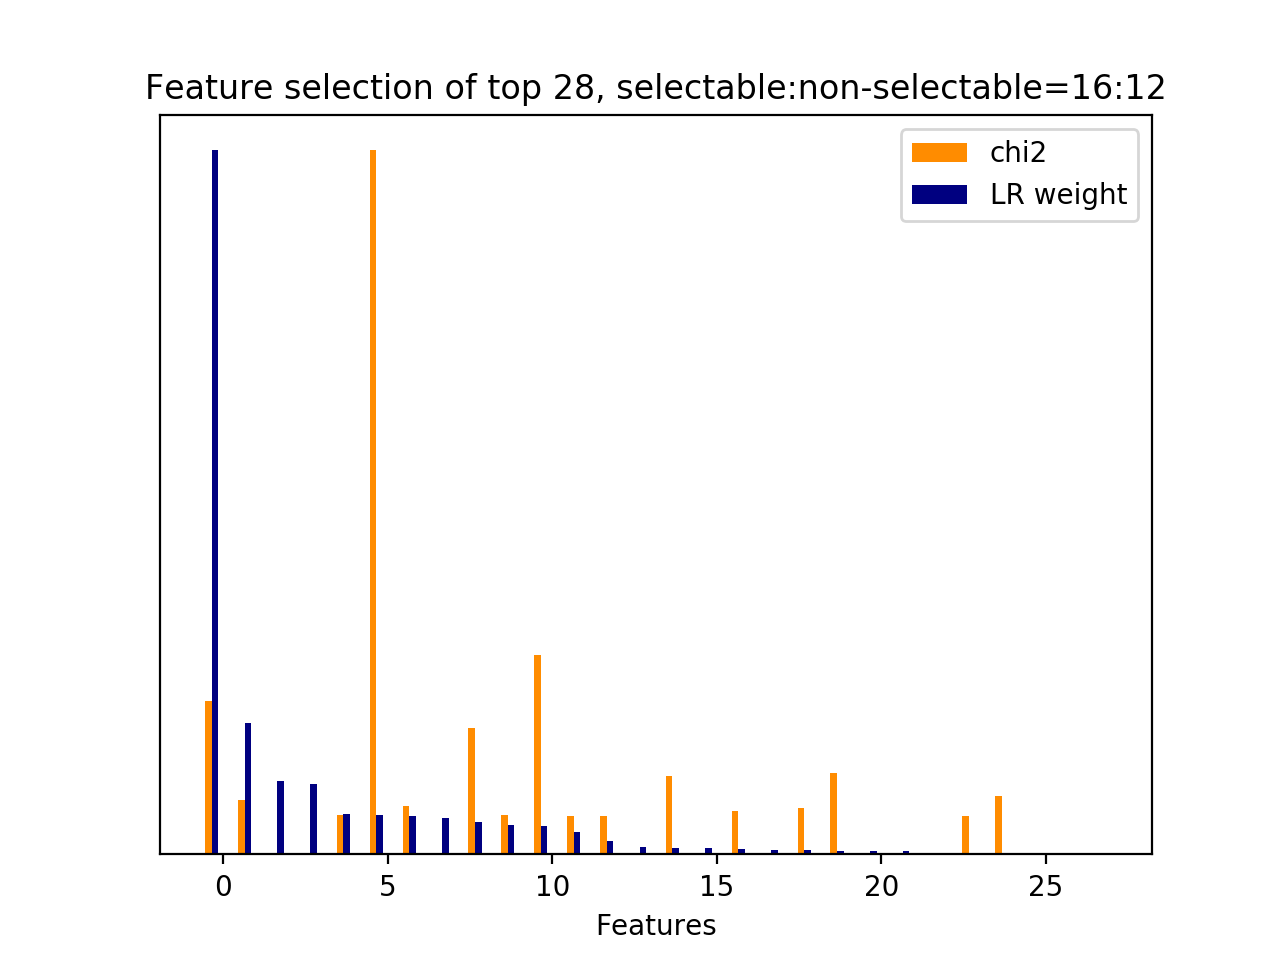

The table this chart was drawn from, first rows:
id, name, prefix, chi2, chi2_rank, clf_weight, clf_weight_rank
12077, 7, b'7-syntactic_feature__subj_word__next_s…, 2189, 2, 1, 0
11857, 7, b'7-syntactic_feature__root_word__next_u…, 774.4, 7, 0.1871, 1
7912, 5, b'5-phrase_feature__next_noun_phrases__h…, 0.0000, 21, 0.1040, 2
11023, 7, b'7-syntactic_feature__next_root_words_o…, 0.0000, 16, 0.0996, 3
9857, 5, b'5-phrase_feature__noun_phrases__next_u…, 560.2, 12, 0.0569, 4
30, 3, b'3-time_feature__turns_to_end', 10060, 0, 0.0558, 5
11402, 7, b'7-syntactic_feature__root_word__curren…, 696, 8, 0.0546, 6
1324, 4.3.1, b'4.3.1-jaccard_similarity.next_user_utt…, 0.0000, 19, 0.0516, 7
9172, 5, b'5-phrase_feature__noun_phrases__next_s…, 1813, 3, 0.0456, 8
11887, 7, b'7-syntactic_feature__root_word__next_u…, 562.6, 11, 0.0411, 9
29, 3, b'3-time_feature__turns_from_start', 2854, 1, 0.0403, 10
11600, 7, b'7-syntactic_feature__root_word__next_s…, 542, 15, 0.0311, 11
24, 2.2, b'2.2-#user_action_words.current_user_ut…, 543.3, 14, 0.0195, 12
25, 2.3.1, b'2.3.1-action_jaccard_similarity.next_u…, 0.0000, 17, 0.0106, 13
11583, 7, b'7-syntactic_feature__root_word__next_s…, 1121, 5, 0.0088, 14
7911, 5, b'5-phrase_feature__next_noun_phrases__#…, 0.0000, 20, 0.0087, 15
11581, 7, b'7-syntactic_feature__root_word__next_s…, 617.7, 10, 0.0082, 16
1323, 4.2.1, b'4.2.1-edit_distance.next_user_utteranc…, 0.0000, 18, 0.0058, 17
6960, 1, b'1-utterance_length.next_user_utterance…, 665.9, 9, 0.0057, 18
9351, 5, b'5-phrase_feature__noun_phrases__next_s…, 1160, 4, 0.0055, 19
11024, 7, b'7-syntactic_feature__next_subj_words_o…, 0.0000, 27, 0.0051, 20
7913, 5, b'5-phrase_feature__next_noun_phrases__j…, 0.0000, 22, 0.0043, 21
11022, 7, b'7-syntactic_feature__next_obj_words_ov…, 0.0000, 26, 0.0018, 22
10075, 5, b'5-phrase_feature__noun_phrases__next_u…, 554.4, 13, 0.0016, 23
11554, 7, b'7-syntactic_feature__root_word__next_s…, 834.2, 6, 0.0012, 24
11019, 6, b'6-entity_feature__next_entity__#overla…, 0.0000, 23, 0.0000, 25
11020, 6, b'6-entity_feature__next_entity__have_ov…, 0.0000, 24, 0.0000, 26
11021, 6, b'6-entity_feature__next_entity__jaccard…, 0.0000, 25, 0.0000, 27
